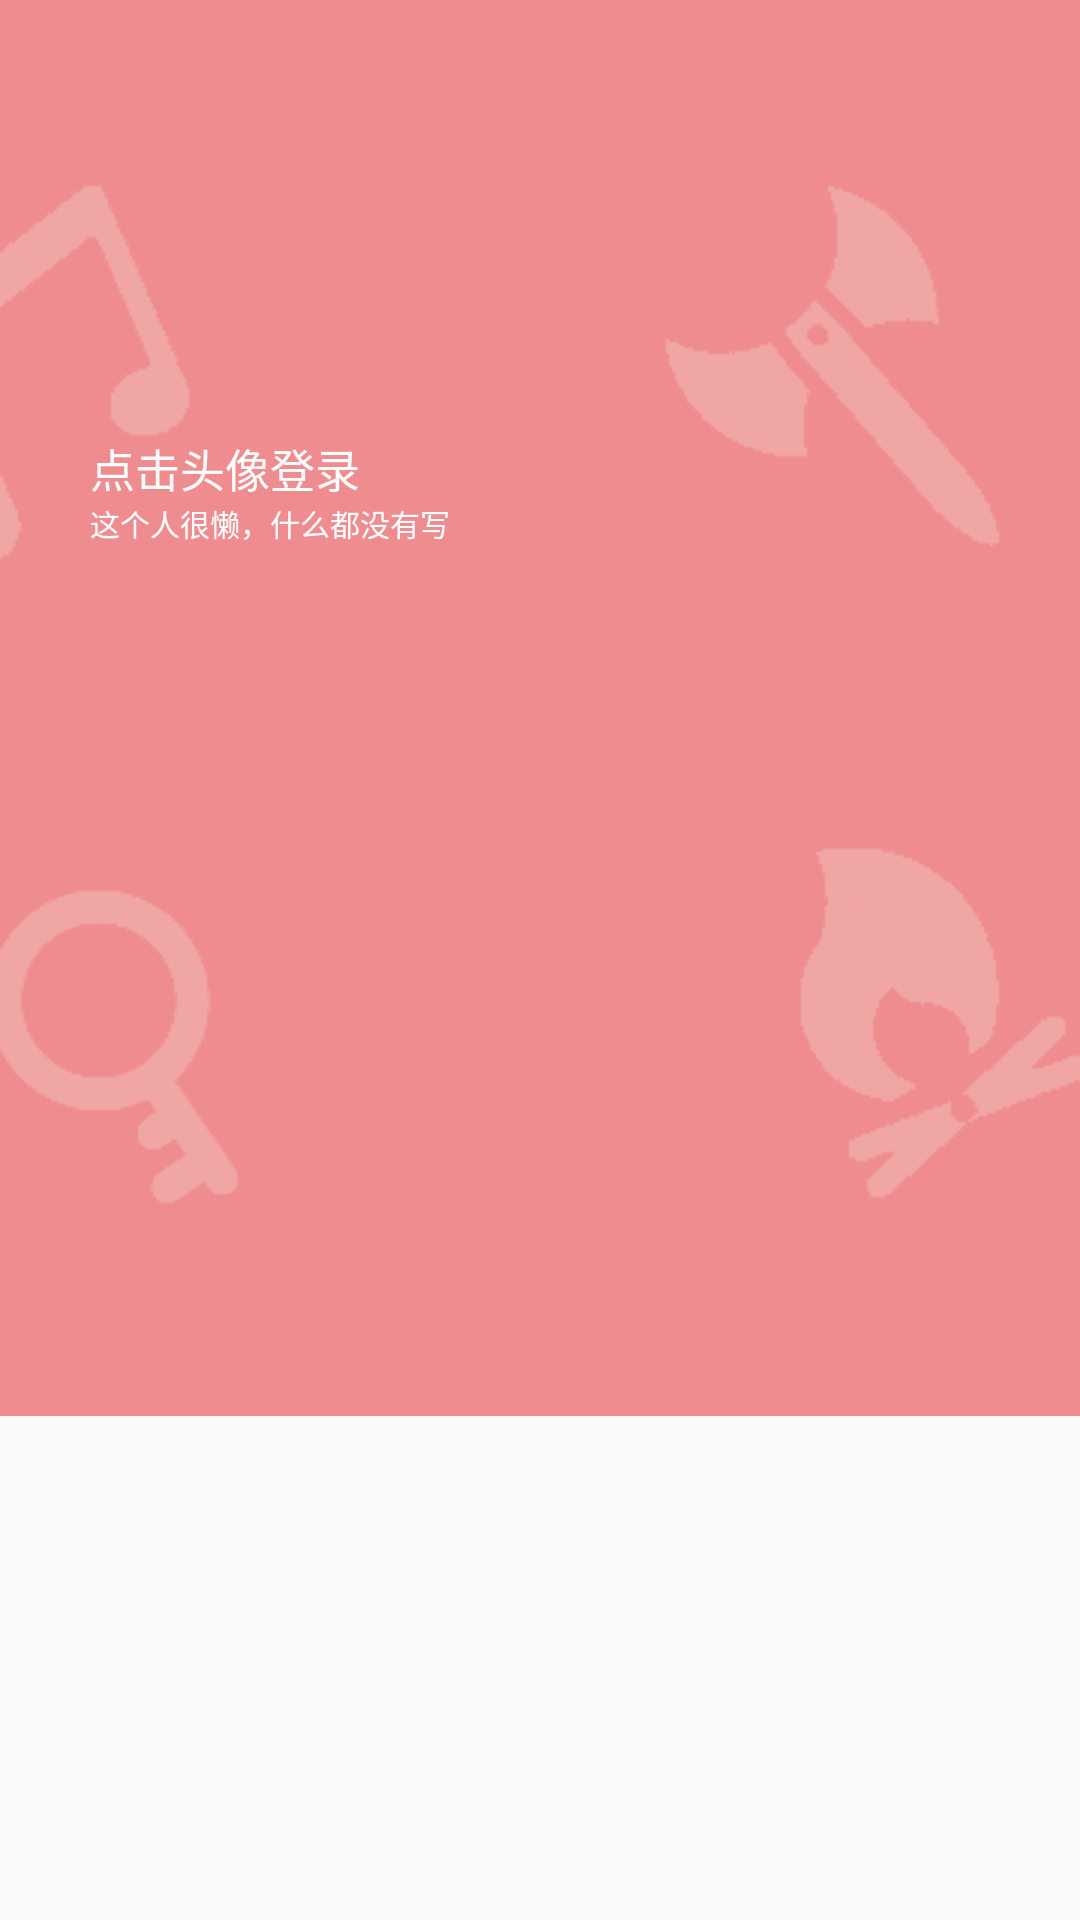

Reconstruct the res/layout file that produces this screen, plus the resources it refers to.
<!-- AndroidManifest.xml: application theme Theme.Patpat -->
<!-- res/layout/drawer_header.xml -->
<?xml version="1.0" encoding="utf-8"?>
<androidx.constraintlayout.widget.ConstraintLayout xmlns:android="http://schemas.android.com/apk/res/android"
    xmlns:app="http://schemas.android.com/apk/res-auto"
    android:id="@+id/header_background"
    android:layout_width="match_parent"
    android:layout_height="wrap_content"
    android:background="@drawable/drawer_background_custom"
    android:paddingTop="@dimen/drawer_padding_top"
    android:paddingBottom="@dimen/drawer_padding_bottom">

    <ImageView
        android:id="@+id/header_avatar"
        android:layout_width="@dimen/drawer_icon_width"
        android:layout_height="@dimen/drawer_icon_width"
        android:layout_marginLeft="30dp"
        app:layout_constraintStart_toStartOf="parent"
        app:layout_constraintTop_toTopOf="parent" />

    <TextView
        android:id="@+id/header_nickname"
        android:layout_width="wrap_content"
        android:layout_height="wrap_content"
        android:layout_marginTop="5dp"
        android:text="点击头像登录"
        android:textColor="@color/white"
        android:textSize="@dimen/drawer_nickname_size"
        app:layout_constraintLeft_toLeftOf="@id/header_avatar"
        app:layout_constraintTop_toBottomOf="@id/header_avatar" />

    <TextView
        android:id="@+id/header_follow_and_fans"
        android:layout_width="wrap_content"
        android:layout_height="wrap_content"
        android:text="这个人很懒，什么都没有写"
        android:textColor="@color/white"
        android:textSize="@dimen/drawer_follow_and_fans_size"
        app:layout_constraintLeft_toLeftOf="@id/header_nickname"
        app:layout_constraintTop_toBottomOf="@id/header_nickname" />


</androidx.constraintlayout.widget.ConstraintLayout>
<!-- resources referenced by this layout -->
<resources>
  <color name="white">#FFFFFFFF</color>
  <dimen name="drawer_follow_and_fans_size">10sp</dimen>
  <dimen name="drawer_icon_width">70dp</dimen>
  <dimen name="drawer_nickname_size">15sp</dimen>
  <dimen name="drawer_padding_bottom">10dp</dimen>
  <dimen name="drawer_padding_top">70dp</dimen>
  <!-- drawable drawer_background_custom (drawable) -->
  <?xml version="1.0" encoding="utf-8"?>
  <bitmap xmlns:android="http://schemas.android.com/apk/res/android"
      android:src="@drawable/drawer_background"
      android:gravity="top"
      android:tileMode="disabled"
      />
  <style name="Theme.Patpat" parent="Theme.MaterialComponents.DayNight.NoActionBar">
          
          <item name="colorPrimary">#f1a6a6</item>
          <item name="colorPrimaryVariant">#ff6666</item>
          <item name="colorOnPrimary">#0066ff</item>
          
          <item name="colorSecondary">@color/teal_200</item>
          <item name="colorSecondaryVariant">@color/teal_700</item>
  
  
          
          <item name="android:statusBarColor">@android:color/transparent</item>
          
          
          <item name="android:windowTranslucentStatus">true</item>
      </style>
  <!-- drawable drawer_background: png bitmap (drawable, 17123 bytes) -->
  <color name="teal_200">#FF03DAC5</color>
  <color name="teal_700">#FF018786</color>
</resources>
